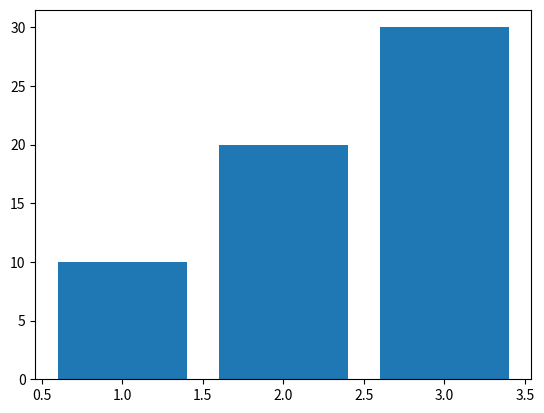

Source code (Python):
import matplotlib.pyplot as plt
from matplotlib import animation

fig=plt.figure()

n=100 #Number of frames
array = [10,20,30]
x = range(1,4)
barcollection = plt.bar(x, array)

def animate(i):
    y = [m + 1 for m in array]
    for i in range(3):
        array[i] += 1
    for i, b in enumerate(barcollection):
        b.set_height(y[i])

anim=animation.FuncAnimation(fig,animate,repeat=False,blit=False,frames=n,
                             interval=100)


plt.show()
